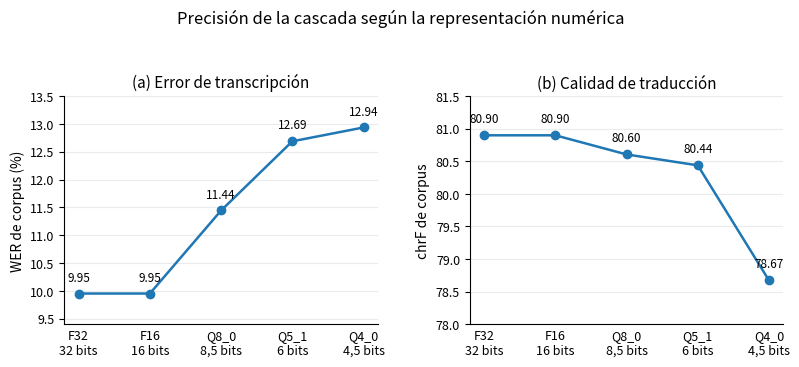

Reproduce this figure in Python.
import matplotlib.pyplot as plt
import numpy as np


# ============================================================
# DATOS OFICIALES
# ============================================================

formatos = ["F32", "F16", "Q8_0", "Q5_1", "Q4_0"]

bits = np.array([
    32.0,
    16.0,
    8.5,
    6.0,
    4.5
])

wer = np.array([
    9.9502488,
    9.9502488,
    11.4427861,
    12.6865672,
    12.9353234
])

chrf = np.array([
    80.8978386,
    80.8978386,
    80.6041914,
    80.4368706,
    78.6713002
])


# ============================================================
# CONFIGURACIÓN GENERAL
# ============================================================

plt.rcParams.update({
    "font.size": 10,
    "axes.titlesize": 11,
    "axes.labelsize": 10,
    "xtick.labelsize": 9,
    "ytick.labelsize": 9,
    "legend.fontsize": 9
})


# Usamos posiciones categóricas para que los modelos
# queden espaciados de forma uniforme y legible.
x = np.arange(len(formatos))

fig, axes = plt.subplots(
    1,
    2,
    figsize=(8.2, 3.6)
)

ax1, ax2 = axes


# ============================================================
# PANEL A — WER
# ============================================================

ax1.plot(
    x,
    wer,
    marker="o",
    linewidth=1.8,
    markersize=6
)

ax1.set_title(
    "(a) Error de transcripción"
)

ax1.set_ylabel(
    "WER de corpus (%)"
)

ax1.set_xticks(x)

ax1.set_xticklabels([
    "F32\n32 bits",
    "F16\n16 bits",
    "Q8_0\n8,5 bits",
    "Q5_1\n6 bits",
    "Q4_0\n4,5 bits"
])

ax1.set_ylim(
    9.4,
    13.5
)

ax1.grid(
    axis="y",
    alpha=0.25
)

# Valores numéricos
for xi, yi in zip(x, wer):

    ax1.annotate(
        f"{yi:.2f}",
        xy=(xi, yi),
        xytext=(0, 7),
        textcoords="offset points",
        ha="center",
        va="bottom",
        fontsize=8.5
    )


# ============================================================
# PANEL B — chrF
# ============================================================

ax2.plot(
    x,
    chrf,
    marker="o",
    linewidth=1.8,
    markersize=6
)

ax2.set_title(
    "(b) Calidad de traducción"
)

ax2.set_ylabel(
    "chrF de corpus"
)

ax2.set_xticks(x)

ax2.set_xticklabels([
    "F32\n32 bits",
    "F16\n16 bits",
    "Q8_0\n8,5 bits",
    "Q5_1\n6 bits",
    "Q4_0\n4,5 bits"
])

ax2.set_ylim(
    78.0,
    81.5
)

ax2.grid(
    axis="y",
    alpha=0.25
)

for xi, yi in zip(x, chrf):

    # En Q4 ponemos el valor arriba igualmente,
    # pero el rango deja suficiente espacio.
    ax2.annotate(
        f"{yi:.2f}",
        xy=(xi, yi),
        xytext=(0, 7),
        textcoords="offset points",
        ha="center",
        va="bottom",
        fontsize=8.5
    )


# ============================================================
# LIMPIEZA VISUAL
# ============================================================

for ax in axes:

    ax.spines["top"].set_visible(False)
    ax.spines["right"].set_visible(False)

    ax.tick_params(
        axis="x",
        length=0
    )


# Título general pequeño
fig.suptitle(
    "Precisión de la cascada según la representación numérica",
    fontsize=12,
    y=1.02
)

fig.tight_layout(
    pad=1.4,
    w_pad=2.2
)


# ============================================================
# EXPORTACIÓN
# ============================================================

fig.savefig(
    "figura_1_precision_bits.svg",
    bbox_inches="tight"
)

fig.savefig(
    "figura_1_precision_bits.png",
    dpi=300,
    bbox_inches="tight"
)

plt.show()
